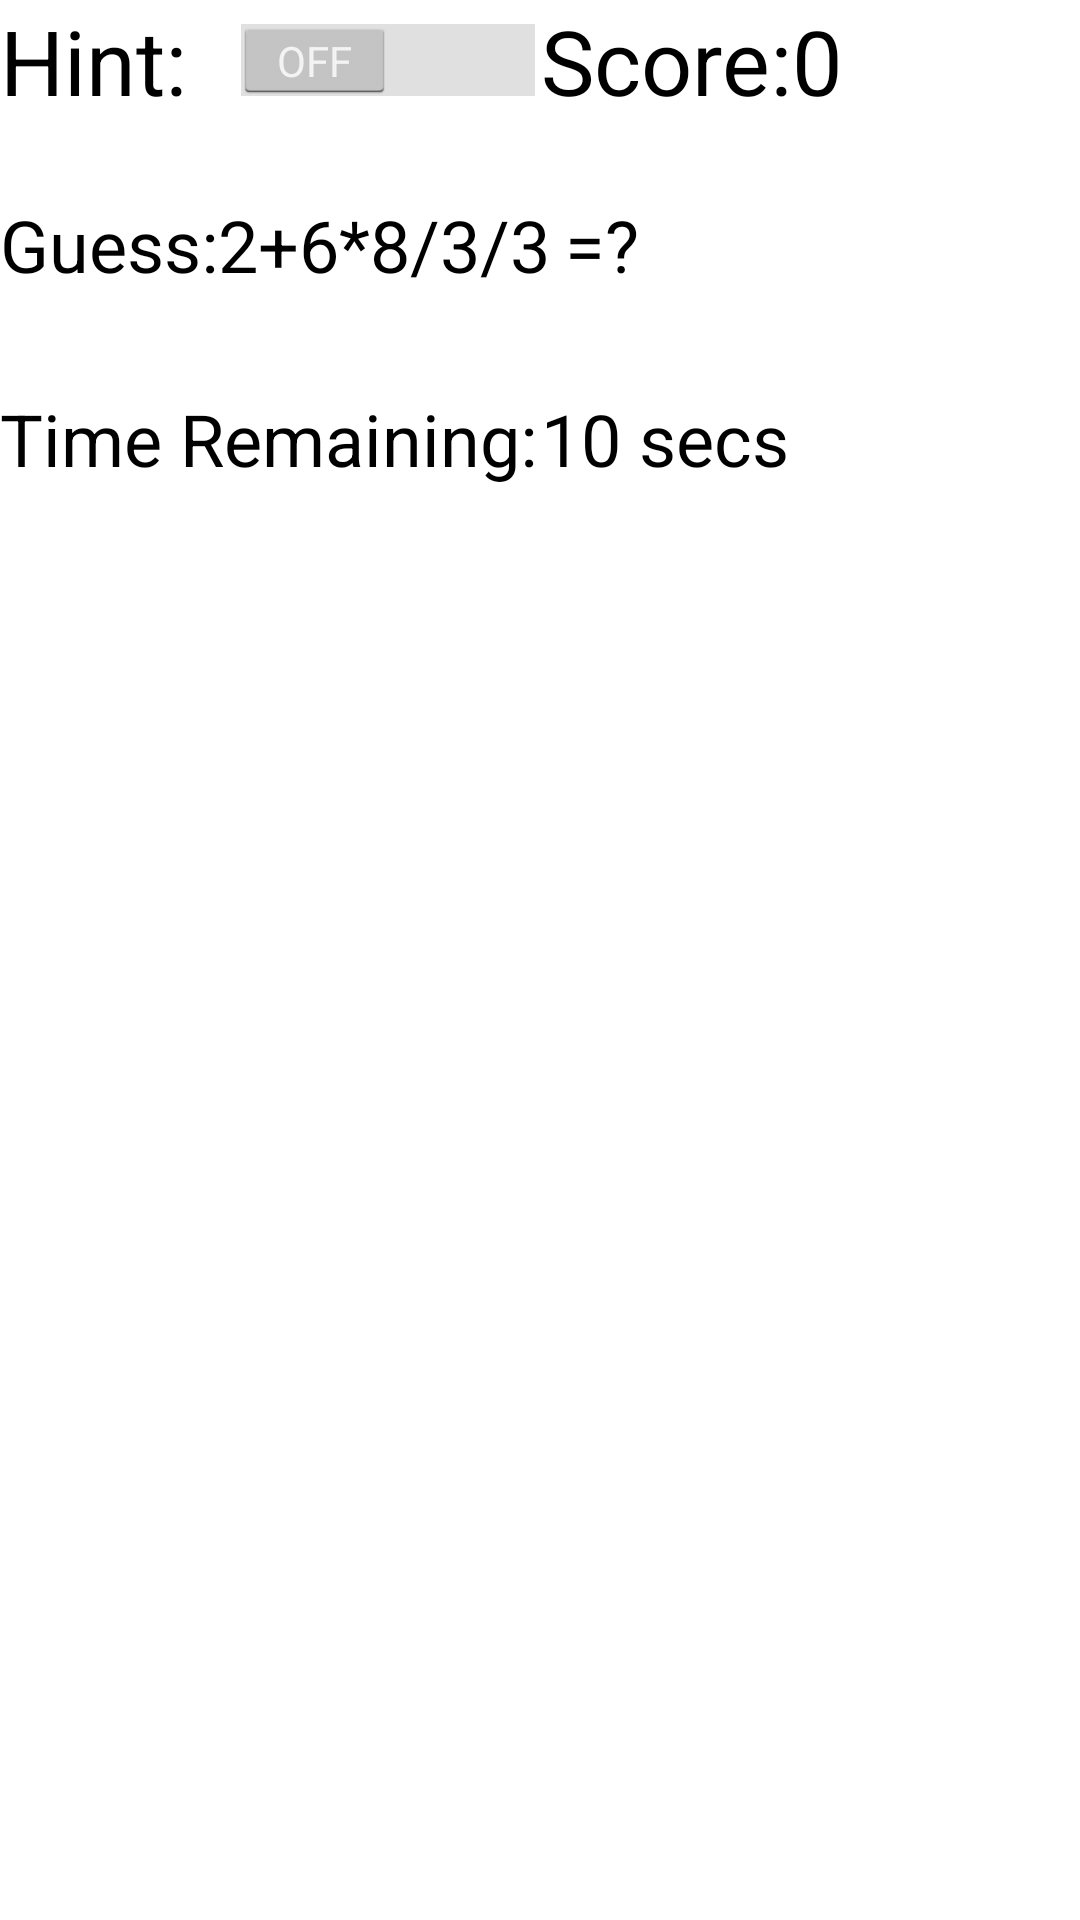

Produce the Android XML layout that renders to this screen, including the resource entries it uses.
<!-- AndroidManifest.xml: application theme AppTheme -->
<!-- res/layout/display.xml -->
<GridLayout xmlns:android="http://schemas.android.com/apk/res/android"
    xmlns:tools="http://schemas.android.com/tools"
    android:layout_width="wrap_content"
    android:layout_height="wrap_content"
    android:orientation="vertical"
    tools:context=".GameActivity">

    <Switch
        android:id="@+id/hints"
        android:layout_width="wrap_content"
        android:layout_height="wrap_content"
        android:layout_column="0"
        android:layout_columnSpan="1"
        android:layout_row="0"
        android:text="@string/display_hint"
        android:textSize="@dimen/menu_text_size" />

    <TextView
        android:id="@+id/score"
        android:layout_width="wrap_content"
        android:layout_height="wrap_content"
        android:layout_column="1"
        android:layout_columnSpan="1"
        android:layout_row="0"
        android:text="@string/score"
        android:textColor="@android:color/black"
        android:textSize="@dimen/menu_text_size" />

    <LinearLayout
        android:layout_width="match_parent"
        android:layout_height="wrap_content"
        android:orientation="horizontal"
        android:layout_column="0"
        android:layout_columnSpan="2"
        android:layout_row="1">

        <TextView
            android:id="@+id/guess"
            android:layout_width="wrap_content"
            android:layout_height="wrap_content"
            android:layout_marginTop="@dimen/guess_margin"
            android:text="@string/display_guess"
            android:textColor="@android:color/black"
            android:textSize="@dimen/menu_text_smaller" />

        <TextView
            android:id="@+id/user_answer"
            android:layout_width="wrap_content"
            android:layout_height="wrap_content"
            android:layout_marginTop="@dimen/guess_margin"
            android:paddingLeft="@dimen/button_padding"
            android:text="@string/display_answer"
            android:textColor="@android:color/black"
            android:textSize="@dimen/menu_text_smaller" />
    </LinearLayout>

    <TextView
        android:id="@+id/correct"
        android:layout_width="wrap_content"
        android:layout_height="wrap_content"
        android:layout_column="1"
        android:layout_columnSpan="1"
        android:layout_row="2"
        android:text="@string/correct"
        android:textAllCaps="true"
        android:textColor="@android:color/holo_green_dark"
        android:textSize="@dimen/menu_text_smaller"
        android:visibility="invisible" />

    <TextView
        android:id="@+id/wrong"
        android:layout_width="wrap_content"
        android:layout_height="wrap_content"
        android:layout_column="1"
        android:layout_columnSpan="1"
        android:layout_row="2"
        android:text="@string/wrong"
        android:textAllCaps="true"
        android:textColor="@android:color/holo_red_dark"
        android:textSize="@dimen/menu_text_smaller"
        android:visibility="invisible" />

    <TextView
        android:id="@+id/hint_less"
        android:layout_width="wrap_content"
        android:layout_height="wrap_content"
        android:layout_column="0"
        android:layout_columnSpan="1"
        android:layout_row="2"
        android:text="@string/hint_less"
        android:textColor="@android:color/holo_orange_dark"
        android:textSize="@dimen/menu_text_smaller"
        android:visibility="invisible" />

    <TextView
        android:id="@+id/hint_greater"
        android:layout_width="wrap_content"
        android:layout_height="wrap_content"
        android:layout_column="0"
        android:layout_columnSpan="1"
        android:layout_row="2"
        android:text="@string/hint_greater"
        android:textColor="@android:color/holo_blue_dark"
        android:textSize="@dimen/menu_text_smaller"
        android:visibility="invisible" />

    <TextView
        android:id="@+id/good_answer"
        android:layout_width="wrap_content"
        android:layout_height="wrap_content"
        android:layout_column="0"
        android:layout_columnSpan="1"
        android:text="@string/good_answer"
        android:layout_row="2"
        android:visibility="invisible" />

    <TextView
        android:id="@+id/level_chosen"
        android:layout_width="wrap_content"
        android:layout_height="wrap_content"
        android:layout_column="0"
        android:layout_columnSpan="1"
        android:text="@string/level_chosen"
        android:layout_row="2"
        android:visibility="invisible" />

    <TextView
        android:layout_width="wrap_content"
        android:layout_height="wrap_content"
        android:layout_column="0"
        android:layout_columnSpan="1"
        android:layout_row="3"
        android:text="@string/display_time_remaining"
        android:textColor="@android:color/black"
        android:textSize="@dimen/menu_text_smaller" />

    <TextView
        android:id="@+id/time"
        android:layout_width="wrap_content"
        android:layout_height="wrap_content"
        android:layout_column="1"
        android:layout_columnSpan="1"
        android:layout_row="3"
        android:text="@string/display_time"
        android:textColor="@android:color/black"
        android:textSize="@dimen/menu_text_smaller" />
</GridLayout>
<!-- resources referenced by this layout -->
<resources>
  <dimen name="button_padding">5dp</dimen>
  <dimen name="guess_margin">25dp</dimen>
  <dimen name="menu_text_size">30sp</dimen>
  <dimen name="menu_text_smaller">24sp</dimen>
  <string name="correct">Correct!</string>
  <string name="display_answer">=?</string>
  <string name="display_guess">Guess:2+6*8/3/3</string>
  <string name="display_hint">Hint:</string>
  <string name="display_time">10 secs</string>
  <string name="display_time_remaining">Time Remaining: </string>
  <string name="hint_greater">Hint: Greater</string>
  <string name="hint_less">Hint: Less</string>
  <string name="score">Score:0</string>
  <string name="wrong">Wrong!</string>
  <style name="AppTheme" parent="android:Theme.Holo.Light.NoActionBar.Fullscreen">
          
      </style>
</resources>
